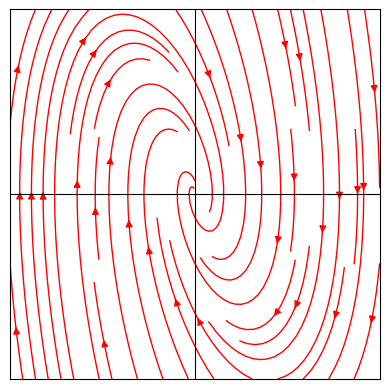

Write the Python code that produced this figure. (Note: this script raises an exception after producing the figure.)
import numpy as np
import matplotlib.pyplot as plt


def phase_plane_1():
    X, Y = np.meshgrid(np.linspace(-1.0, 1.0, 30), np.linspace(-1.0, 1.0, 30))
    U, V = Y, -5 * X - 2 * Y

    plt.streamplot(X, Y, U, V, color="r", linewidth=1, density=1, minlength=0.25)
    plt.axis("square")
    plt.xticks([], [])
    plt.yticks([], [])
    plt.axhline(color="black", lw=0.8)
    plt.axvline(color="black", lw=0.8)
    plt.savefig("TMA4111/1/phase_plane_1.png")
    plt.close()
    return 0


def phase_plane_2():
    X, Y = np.meshgrid(np.linspace(-1.0, 1.0, 30), np.linspace(-1.0, 1.0, 30))
    U, V = X - 5 * Y, X - Y

    plt.streamplot(X, Y, U, V, color="r", linewidth=1, density=1, minlength=0.25)
    plt.axis("square")
    plt.xticks([], [])
    plt.yticks([], [])
    plt.axhline(color="black", lw=0.8)
    plt.axvline(color="black", lw=0.8)
    plt.savefig("TMA4111/1/phase_plane_2.png")
    plt.close()
    return 0


def phase_plane_3():
    X, Y = np.meshgrid(np.linspace(-1.0, 1.0, 30), np.linspace(-1.0, 1.0, 30))
    U, V = X + Y, X - 2 * Y

    plt.streamplot(X, Y, U, V, color="r", linewidth=1, density=1, minlength=0.25)
    plt.axis("square")
    plt.xticks([], [])
    plt.yticks([], [])
    plt.axhline(color="black", lw=0.8)
    plt.axvline(color="black", lw=0.8)
    plt.savefig("TMA4111/1/phase_plane_3.png")
    plt.close()
    return 0


def phase_plane_4():
    X, Y = np.meshgrid(np.linspace(-1.0, 1.0, 30), np.linspace(-1.0, 1.0, 30))
    U, V = 4 * X - 2 * Y, 3 * X + Y

    plt.streamplot(X, Y, U, V, color="r", linewidth=1, density=1, minlength=0.25)
    plt.axis("square")
    plt.xticks([], [])
    plt.yticks([], [])
    plt.axhline(color="black", lw=0.8)
    plt.axvline(color="black", lw=0.8)
    plt.savefig("TMA4111/1/phase_plane_4.png")
    plt.close()
    return 0


def phase_plane_radial():
    X, Y = np.meshgrid(np.linspace(-2.0, 2.0, 30), np.linspace(-2.0, 2.0, 30))
    R, Theta = (X ** 2 + Y ** 2) ** 0.5, np.arctan2(Y, X)

    dR, dTheta = R * (1 - R * R), 1
    C, S = np.cos(Theta), np.sin(Theta)
    U, V = dR * C - R * S * dTheta, dR * S + R * C * dTheta

    plt.streamplot(X, Y, U, V, color="r", linewidth=1, density=1, minlength=0.25)
    plt.axis("square")
    plt.xticks([], [])
    plt.yticks([], [])
    plt.axhline(color="black", lw=0.8)
    plt.axvline(color="black", lw=0.8)
    plt.savefig("TMA4111/1/phase_plane_radial.png")
    plt.close()
    return 0


def van_der_pol():
    mu = 1
    X, Y = np.meshgrid(np.linspace(-3.0, 3.0, 30), np.linspace(-3.0, 3.0, 30))
    U = Y
    V = -mu * (X ** 2 - 1) * Y - X

    plt.streamplot(X, Y, U, V, color="r", linewidth=1, density=1, minlength=0.25)
    plt.axis("square")
    plt.xticks([], [])
    plt.yticks([], [])
    plt.axhline(color="black", lw=0.8)
    plt.axvline(color="black", lw=0.8)
    plt.savefig("TMA4111/1/van_der_pol.png")
    plt.close()
    return 0


if __name__ == "__main__":
    phase_plane_1()
    phase_plane_2()
    phase_plane_3()
    # phase_plane_4()
    phase_plane_radial()
    van_der_pol()
